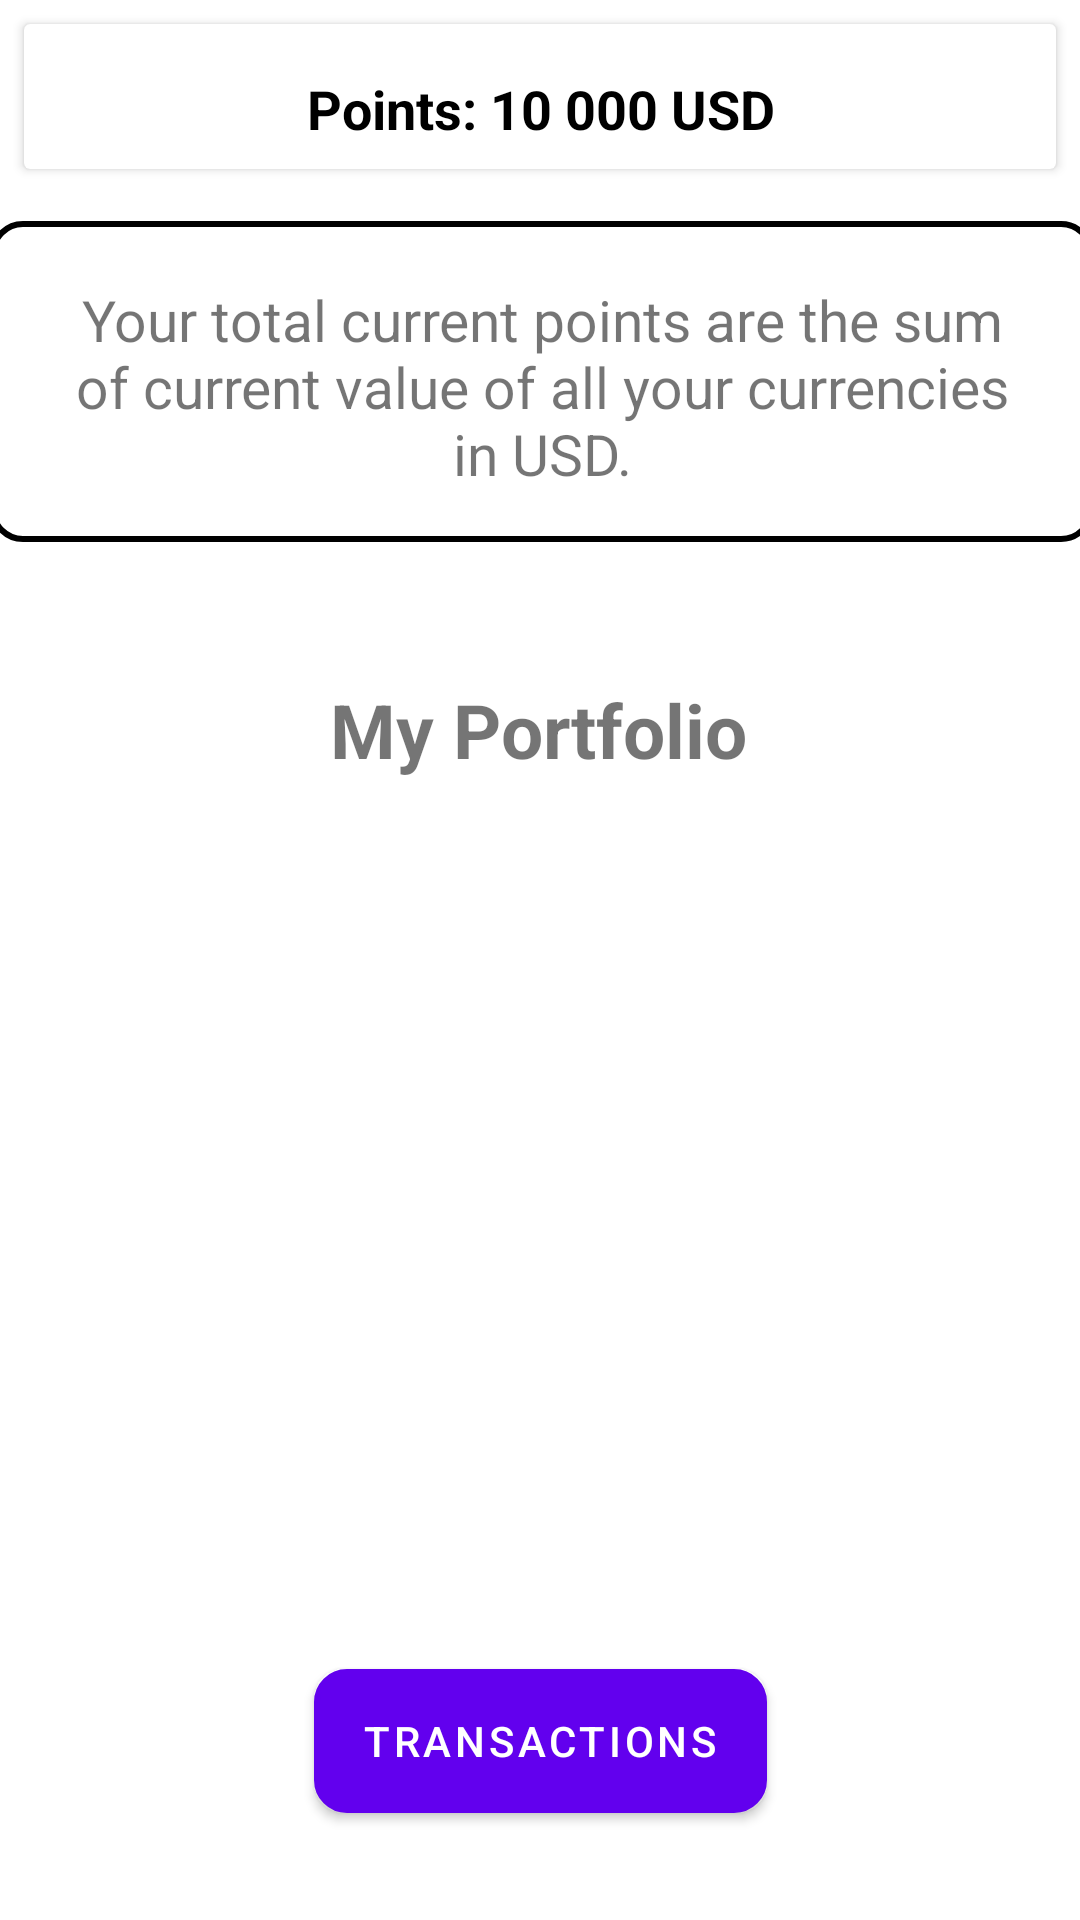

This screen was rendered from an Android layout file. Write that file and the resources it references.
<!-- AndroidManifest.xml: activity theme Theme.Eksamen_Androidprogrammering -->
<!-- res/layout/activity_portfolio.xml -->
<?xml version="1.0" encoding="utf-8"?>
<androidx.constraintlayout.widget.ConstraintLayout xmlns:android="http://schemas.android.com/apk/res/android"
    xmlns:app="http://schemas.android.com/apk/res-auto"
    xmlns:tools="http://schemas.android.com/tools"
    android:layout_width="match_parent"
    android:layout_height="match_parent"
    android:gravity="center"
    tools:context=".PortfolioActivity">

    <include
        android:id="@+id/points_header_included"
        layout="@layout/points_header"
        android:layout_width="0dp"
        android:layout_height="wrap_content"
        android:layout_marginStart="8dp"
        android:layout_marginTop="8dp"
        android:layout_marginEnd="8dp"
        app:layout_constraintEnd_toEndOf="parent"
        app:layout_constraintStart_toStartOf="parent"
        app:layout_constraintTop_toTopOf="parent" />

    <TextView
        android:id="@+id/textView5"
        android:layout_width="368dp"
        android:layout_height="107dp"
        android:background="@drawable/basic_border"
        android:padding="20dp"
        android:text="Your total current points are the sum of current value of all your currencies in USD."

        android:textAlignment="center"
        android:textSize="19dp"
        app:layout_constraintBottom_toBottomOf="parent"
        app:layout_constraintEnd_toEndOf="parent"
        app:layout_constraintHorizontal_bias="0.497"
        app:layout_constraintStart_toStartOf="parent"
        app:layout_constraintTop_toTopOf="parent"
        app:layout_constraintVertical_bias="0.138" />

    <TextView
        android:id="@+id/textView4"
        android:layout_width="wrap_content"
        android:layout_height="wrap_content"
        android:text="My Portfolio"
        android:textSize="25dp"
        android:textStyle="bold"
        app:layout_constraintBottom_toBottomOf="parent"
        app:layout_constraintEnd_toEndOf="parent"
        app:layout_constraintHorizontal_bias="0.498"
        app:layout_constraintStart_toStartOf="parent"
        app:layout_constraintTop_toBottomOf="@+id/textView5"
        app:layout_constraintVertical_bias="0.107" />

    <Button
        android:id="@+id/Transactions"
        android:layout_width="wrap_content"
        android:layout_height="wrap_content"
        android:background="@drawable/basic_border"
        android:backgroundTint="#EFF6EE"

        android:text="Transactions"
        app:iconTint="#EDE5E5"
        app:layout_constraintBottom_toBottomOf="parent"
        app:layout_constraintEnd_toEndOf="parent"
        app:layout_constraintStart_toStartOf="parent"
        app:layout_constraintTop_toBottomOf="@+id/textView4"
        app:layout_constraintVertical_bias="0.893" />


</androidx.constraintlayout.widget.ConstraintLayout>
<!-- res/layout/points_header.xml (included above) -->
<?xml version="1.0" encoding="utf-8"?>
<androidx.cardview.widget.CardView xmlns:android="http://schemas.android.com/apk/res/android"
    xmlns:app="http://schemas.android.com/apk/res-auto"
    android:layout_width="match_parent"
    android:layout_height="wrap_content"
    android:layout_margin="4dp">

    <androidx.constraintlayout.widget.ConstraintLayout
        android:layout_width="match_parent"
        android:layout_height="match_parent">

        <TextView
            android:id="@+id/textView"
            android:layout_width="0dp"
            android:layout_height="wrap_content"
            android:layout_marginStart="8dp"
            android:layout_marginTop="8dp"
            android:layout_marginEnd="8dp"
            android:padding="8dp"
            android:text="Points: 10 000 USD"
            android:textAlignment="center"
            android:textColor="#000000"
            android:textSize="18sp"
            android:textStyle="bold"
            app:layout_constraintEnd_toEndOf="parent"
            app:layout_constraintStart_toStartOf="parent"
            app:layout_constraintTop_toTopOf="parent" />
    </androidx.constraintlayout.widget.ConstraintLayout>
</androidx.cardview.widget.CardView>
<!-- resources referenced by this layout -->
<resources>
  <!-- drawable basic_border (drawable) -->
  <?xml version="1.0" encoding="utf-8"?>
  <shape xmlns:android="http://schemas.android.com/apk/res/android" android:shape="rectangle">
      
      <solid
          android:color="@color/white" >
      </solid>
  
      
      <stroke
          android:width="2dp"
          android:color="@color/black" >
      </stroke>
  
      
      <corners
          android:radius="10dp"   >
      </corners>
  </shape>
  <style name="Theme.Eksamen_Androidprogrammering" parent="Theme.MaterialComponents.DayNight.DarkActionBar">
          
          <item name="colorPrimary">@color/purple_500</item>
          <item name="colorPrimaryVariant">@color/purple_700</item>
          <item name="colorOnPrimary">@color/white</item>
          
          <item name="colorSecondary">@color/teal_200</item>
          <item name="colorSecondaryVariant">@color/teal_700</item>
          <item name="colorOnSecondary">@color/black</item>
          
          <item name="android:statusBarColor" tools:targetApi="l">?attr/colorPrimaryVariant</item>
          
      </style>
  <!-- not gathered from this repository: default colours our renderer supplied (Android Studio template values) -->
  <color name="purple_500">#FF6200EE</color>
  <color name="purple_700">#FF3700B3</color>
  <color name="teal_200">#FF03DAC5</color>
  <color name="teal_700">#FF018786</color>
  <color name="black">#FF000000</color>
  <color name="white">#FFFFFFFF</color>
</resources>
